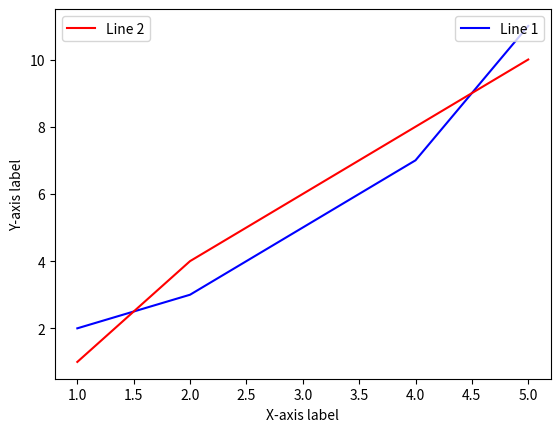

This figure's Python source:
import matplotlib.pyplot as plt

# Sample data
x = [1, 2, 3, 4, 5]
y1 = [2, 3, 5, 7, 11]
y2 = [1, 4, 6, 8, 10]

fig, ax = plt.subplots()

# Plotting the data
line1, = ax.plot(x, y1, label='Line 1', color='blue')
line2, = ax.plot(x, y2, label='Line 2', color='red')

# Adding labels
ax.set_xlabel('X-axis label')
ax.set_ylabel('Y-axis label')

# First legend in the upper right
legend1 = ax.legend(handles=[line1], loc='upper right')

# Add the first legend manually to the plot
ax.add_artist(legend1)

# Second legend in the upper left
legend2 = ax.legend(handles=[line2], loc='upper left')

plt.show()
